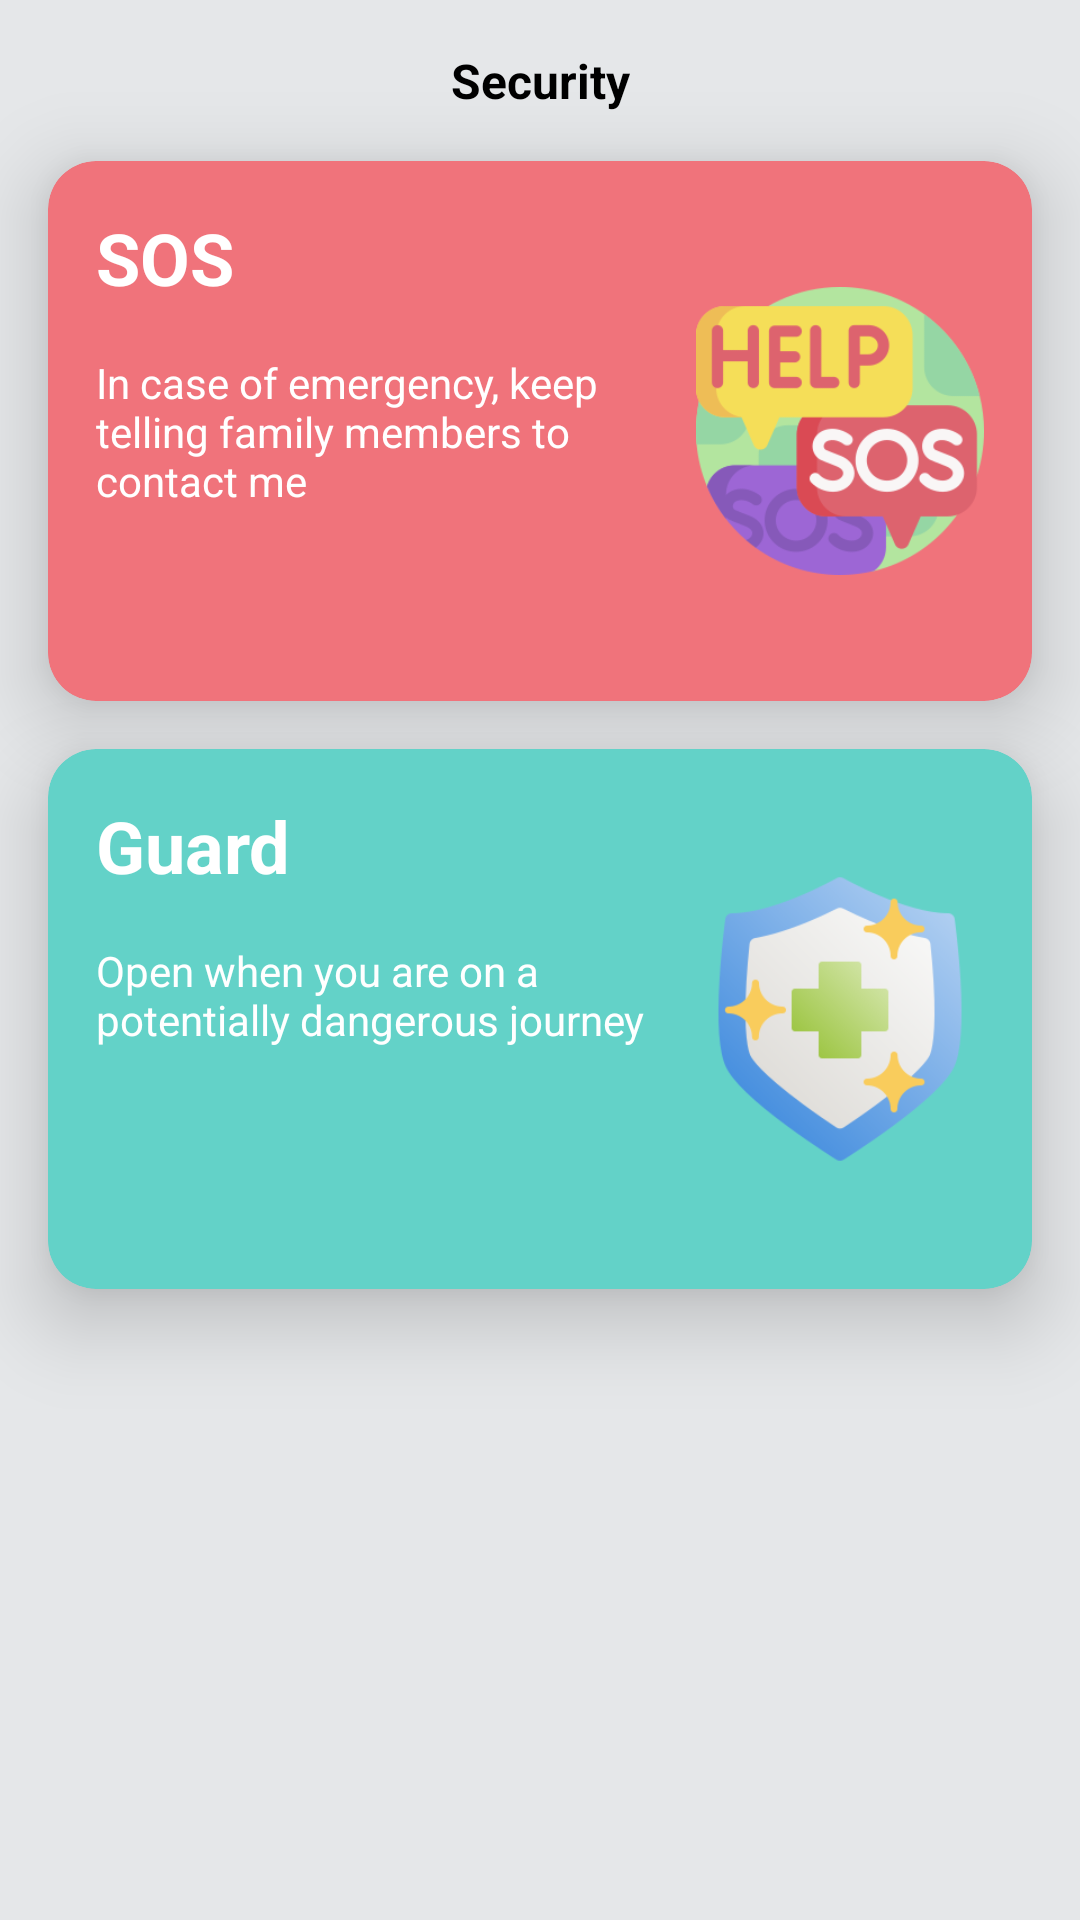

Write the Android layout XML for this screen, with the resource values it uses.
<!-- AndroidManifest.xml: application theme Theme.MyFamily -->
<!-- res/layout/fragment_guard.xml -->
<androidx.constraintlayout.widget.ConstraintLayout xmlns:android="http://schemas.android.com/apk/res/android"
    xmlns:app="http://schemas.android.com/apk/res-auto"
    xmlns:tools="http://schemas.android.com/tools"
    android:layout_width="match_parent"
    android:layout_height="match_parent"
    android:background="@color/gray_bg">

    <TextView
        android:id="@+id/title"
        android:layout_width="wrap_content"
        android:layout_height="wrap_content"
        android:layout_margin="@dimen/dimen_16"
        android:text="@string/security"
        android:textColor="@color/black"
        android:textSize="@dimen/dimen_16_sp"
        android:textStyle="bold"
        app:layout_constraintEnd_toEndOf="parent"
        app:layout_constraintStart_toStartOf="parent"
        app:layout_constraintTop_toTopOf="parent" />

    <com.google.android.material.card.MaterialCardView
        android:id="@+id/pink_card"
        android:layout_width="match_parent"
        android:layout_height="@dimen/dimen_180"
        android:layout_margin="@dimen/dimen_16"
        app:cardBackgroundColor="@color/pink"
        app:cardCornerRadius="@dimen/dimen_16"
        app:cardElevation="@dimen/dimen_16"
        app:layout_constraintTop_toBottomOf="@id/title" />

    <TextView
        android:id="@+id/text_sos"
        android:layout_width="wrap_content"
        android:layout_height="wrap_content"
        android:layout_margin="@dimen/dimen_16"
        android:elevation="@dimen/dimen_16"
        android:text="@string/sos"
        android:textColor="@color/white"
        android:textSize="@dimen/dimen_24"
        android:textStyle="bold"
        app:layout_constraintStart_toStartOf="@id/pink_card"
        app:layout_constraintTop_toTopOf="@id/pink_card" />

    <TextView
        android:id="@+id/sos_msg"
        android:layout_width="@dimen/dimen_0"
        android:layout_height="wrap_content"
        android:layout_margin="@dimen/dimen_16"
        android:elevation="@dimen/dimen_16"
        android:text="@string/in_case_of_emergency_keep_telling_family_members_to_contact_me"
        android:textColor="@color/white"
        app:layout_constraintEnd_toStartOf="@id/sos_img"
        app:layout_constraintStart_toStartOf="@id/pink_card"
        app:layout_constraintTop_toBottomOf="@id/text_sos" />

    <ImageView
        android:id="@+id/sos_img"
        android:layout_width="@dimen/dimen_96"
        android:layout_height="@dimen/dimen_96"
        android:layout_margin="@dimen/dimen_16"
        android:elevation="@dimen/dimen_16"
        android:src="@drawable/ic_sos"
        app:layout_constraintBottom_toBottomOf="@id/pink_card"
        app:layout_constraintEnd_toEndOf="@id/pink_card"
        app:layout_constraintTop_toTopOf="@id/pink_card" />


    <com.google.android.material.card.MaterialCardView
        android:id="@+id/green_card"
        android:layout_width="match_parent"
        android:layout_height="@dimen/dimen_180"
        android:layout_margin="@dimen/dimen_16"
        app:cardBackgroundColor="@color/green"
        app:cardCornerRadius="@dimen/dimen_16"
        app:cardElevation="@dimen/dimen_16"
        app:layout_constraintTop_toBottomOf="@id/pink_card" />

    <TextView
        android:id="@+id/text_guard"
        android:layout_width="wrap_content"
        android:layout_height="wrap_content"
        android:layout_margin="@dimen/dimen_16"
        android:elevation="@dimen/dimen_16"
        android:text="@string/guard"
        android:textColor="@color/white"
        android:textSize="24sp"
        android:textStyle="bold"
        app:layout_constraintStart_toStartOf="@id/green_card"
        app:layout_constraintTop_toTopOf="@id/green_card" />

    <TextView
        android:id="@+id/guard_msg"
        android:layout_width="0dp"
        android:layout_height="wrap_content"
        android:layout_margin="@dimen/dimen_16"
        android:elevation="@dimen/dimen_16"
        android:text="@string/open_when_you_are_on_a_potentially_dangerous_journey"
        android:textColor="@color/white"
        app:layout_constraintEnd_toStartOf="@id/guard_img"
        app:layout_constraintStart_toStartOf="@id/green_card"
        app:layout_constraintTop_toBottomOf="@id/text_guard" />

    <ImageView
        android:id="@+id/guard_img"
        android:layout_width="96dp"
        android:layout_height="96dp"
        android:layout_margin="@dimen/dimen_16"
        android:elevation="@dimen/dimen_16"
        android:src="@drawable/ic_guard"
        app:layout_constraintBottom_toBottomOf="@id/green_card"
        app:layout_constraintEnd_toEndOf="@id/green_card"
        app:layout_constraintTop_toTopOf="@id/green_card" />

</androidx.constraintlayout.widget.ConstraintLayout>
<!-- resources referenced by this layout -->
<resources>
  <color name="black">#FF000000</color>
  <color name="gray_bg">#e5e7e9</color>
  <color name="green">#63d2c8</color>
  <color name="pink">#f0737b</color>
  <color name="white">#FFFFFFFF</color>
  <dimen name="dimen_0">0dp</dimen>
  <dimen name="dimen_16">16dp</dimen>
  <dimen name="dimen_16_sp">16sp</dimen>
  <dimen name="dimen_180">180dp</dimen>
  <dimen name="dimen_24">24sp</dimen>
  <dimen name="dimen_96">96dp</dimen>
  <!-- drawable ic_guard: png bitmap (drawable-v24, 16750 bytes) -->
  <!-- drawable ic_sos: png bitmap (drawable-v24, 20029 bytes) -->
  <string name="guard">Guard</string>
  <string name="in_case_of_emergency_keep_telling_family_members_to_contact_me">In case of emergency, keep telling family members to contact me</string>
  <string name="open_when_you_are_on_a_potentially_dangerous_journey">Open when you are on a potentially dangerous journey</string>
  <string name="security">Security</string>
  <string name="sos">SOS</string>
  <style name="Theme.MyFamily" parent="Theme.MaterialComponents.Light.NoActionBar">
          
          <item name="colorPrimary">@color/purple_500</item>
          <item name="colorPrimaryVariant">@color/darker_gray</item>
          <item name="colorOnPrimary">@color/white</item>
          
          <item name="colorSecondary">@color/teal_200</item>
          <item name="colorSecondaryVariant">@color/teal_700</item>
          <item name="colorOnSecondary">@color/black</item>
          
          <item name="android:statusBarColor" tools:targetApi="l">?attr/colorPrimaryVariant</item>
          
      </style>
  <color name="purple_500">#FF6200EE</color>
  <color name="darker_gray">#b3b5b7</color>
  <color name="teal_200">#FF03DAC5</color>
  <color name="teal_700">#FF018786</color>
</resources>
